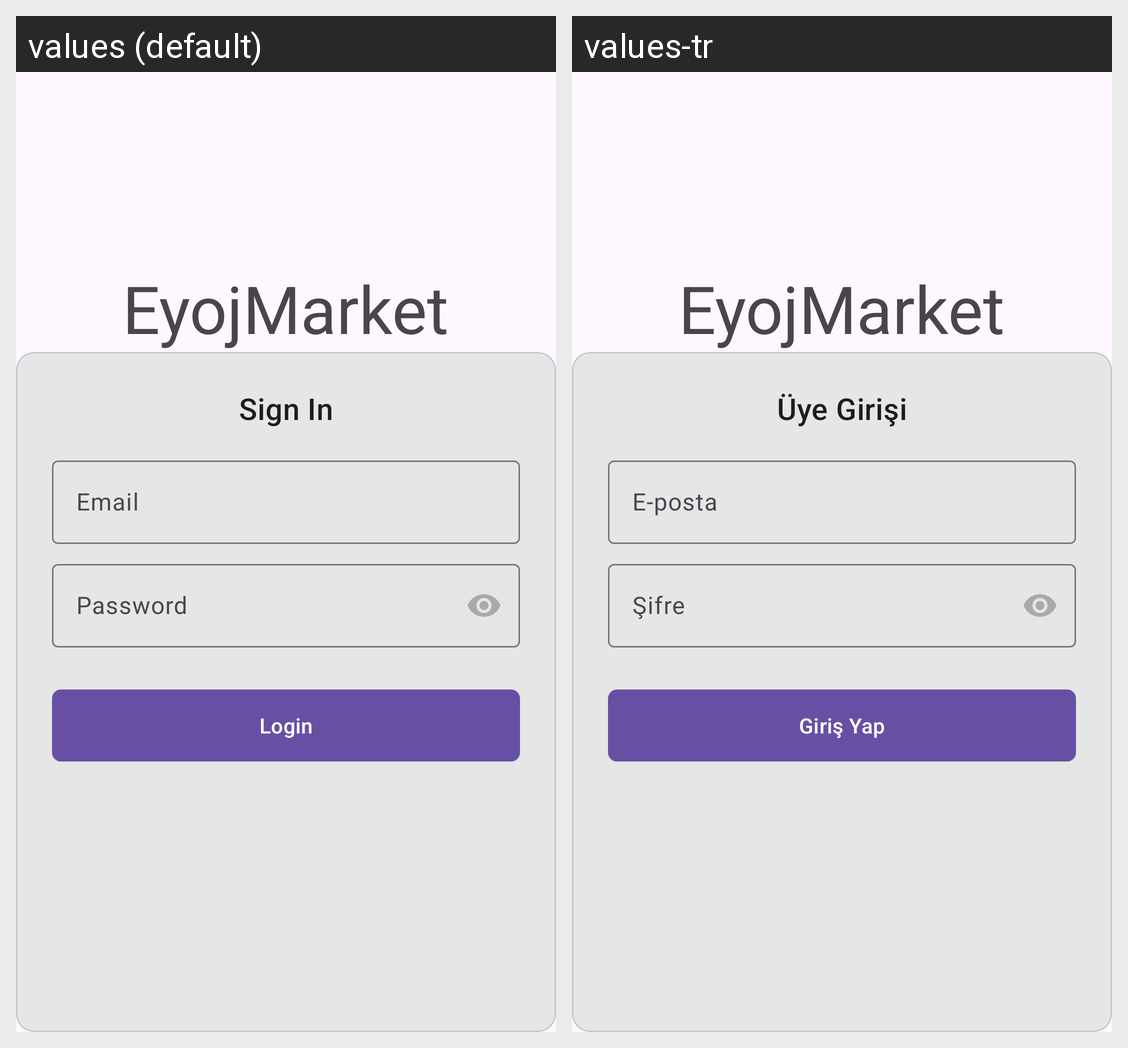

The same Android screen rendered under two of its app's locales, left to right. List the strings drawn on it with the default value and each locale's translation.
Android screen res/layout/fragment_sign_in.xml rendered under 2 locales, left to right: values (default), values-tr. Device: Nexus 5 (rendered at 1080×1920; each locale shown at half size, 540×960, under a caption strip naming it); theme Theme.DissertionAboutFoodAndGroceryEyoj.
Strings drawn on this screen, with the default value and each locale's value (text and hints the layout hard-codes, and strings that could not be matched under every locale, appear in the picture but are not listed):

label_sign_in
  values: Sign In
  values-tr: Üye Girişi

label_email
  values: Email
  values-tr: E-posta

label_password
  values: Password
  values-tr: Şifre

label_login
  values: Login
  values-tr: Giriş Yap
